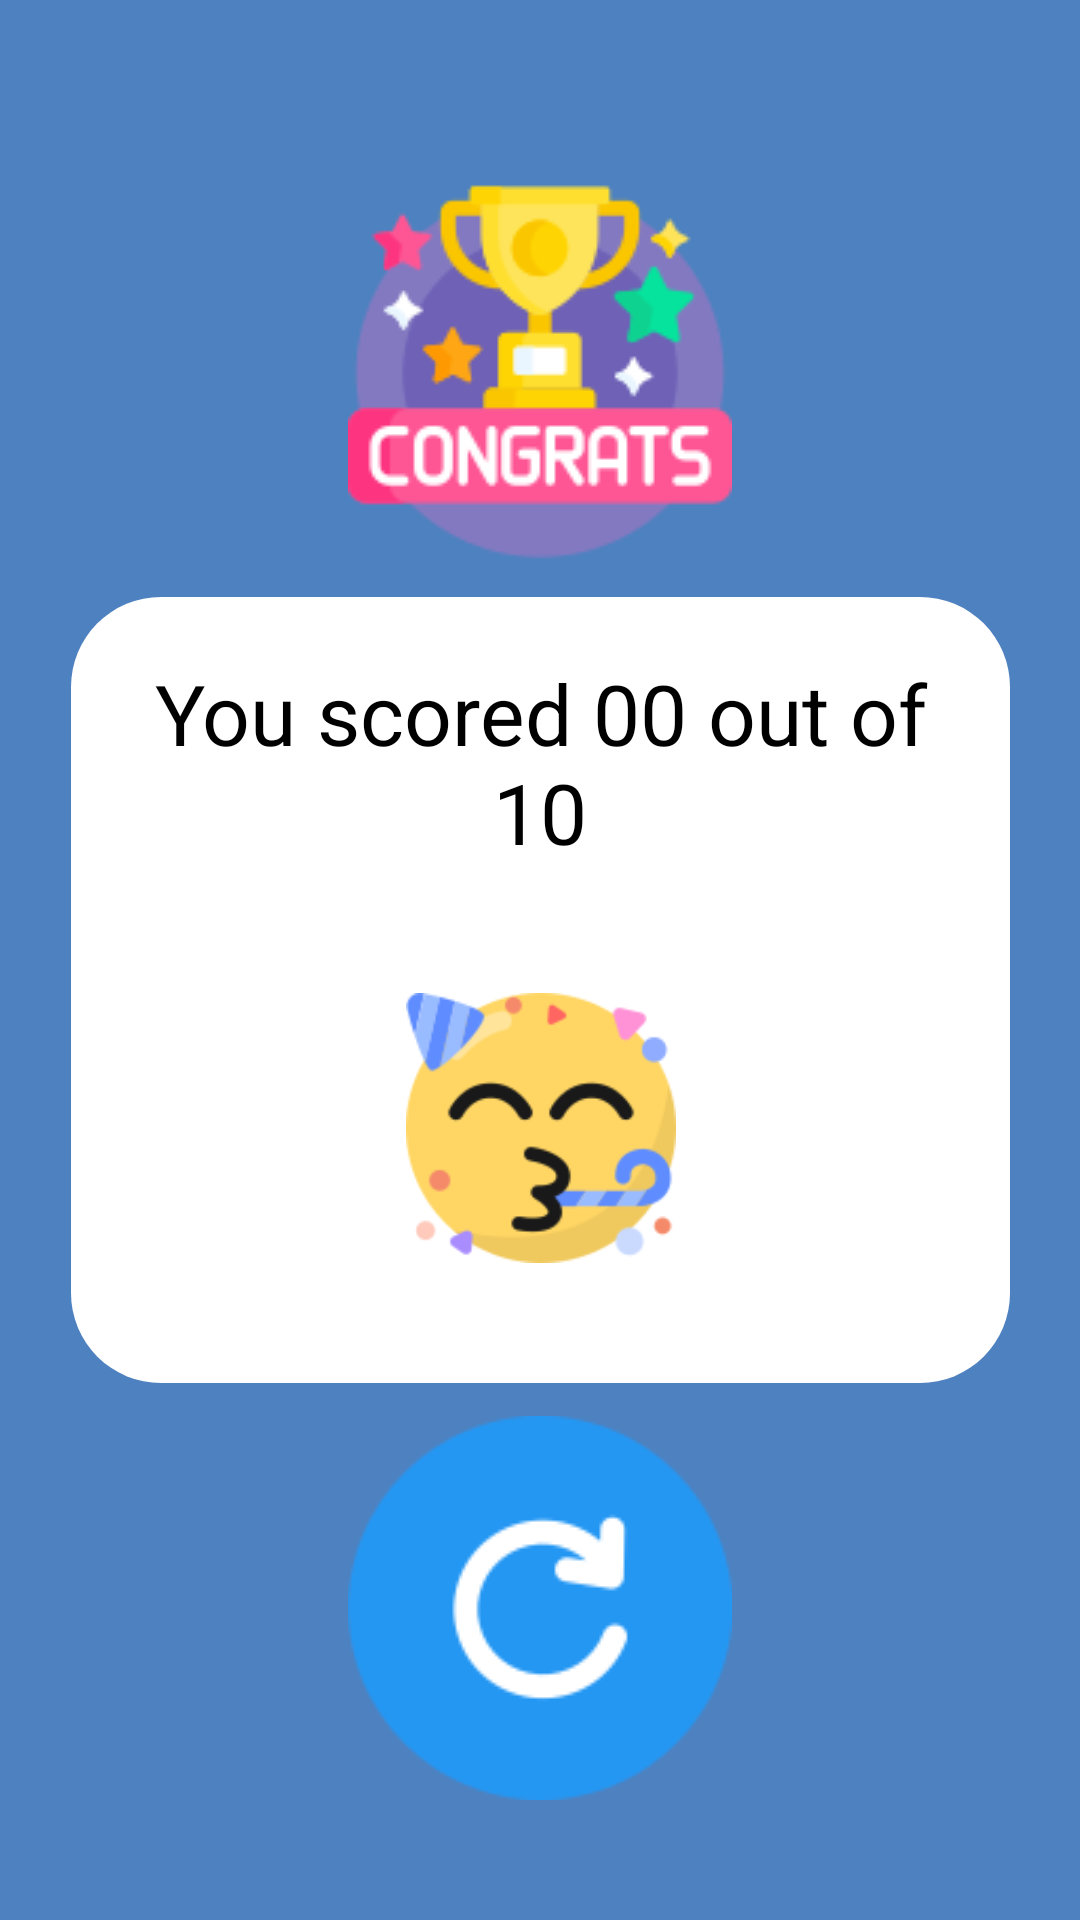

Layout XML and referenced resources for this Android screen:
<!-- AndroidManifest.xml: application theme Theme.QuizMania -->
<!-- res/layout/activity_score.xml -->
<?xml version="1.0" encoding="utf-8"?>
<androidx.constraintlayout.widget.ConstraintLayout xmlns:android="http://schemas.android.com/apk/res/android"
    xmlns:app="http://schemas.android.com/apk/res-auto"
    xmlns:tools="http://schemas.android.com/tools"
    android:layout_width="match_parent"
    android:layout_height="match_parent"
    android:background="@color/blue"
    tools:context=".Score">

    <ImageView
        android:id="@+id/imageView3"
        android:layout_width="wrap_content"
        android:layout_height="wrap_content"
        android:layout_marginTop="60dp"
        app:layout_constraintEnd_toEndOf="parent"
        app:layout_constraintStart_toStartOf="parent"
        app:layout_constraintTop_toTopOf="parent"
        app:srcCompat="@drawable/congrats" />

    <androidx.constraintlayout.widget.ConstraintLayout
        android:id="@+id/constraintLayout"
        android:layout_width="313dp"
        android:layout_height="262dp"
        android:background="@drawable/btn_style"
        app:layout_constraintBottom_toTopOf="@+id/imageButton"
        app:layout_constraintEnd_toEndOf="parent"
        app:layout_constraintStart_toStartOf="parent"
        app:layout_constraintTop_toBottomOf="@+id/imageView3">

        <ImageView
            android:id="@+id/imageView4"
            android:layout_width="90dp"
            android:layout_height="90dp"
            android:layout_marginBottom="40dp"
            android:contentDescription="@string/des"
            app:layout_constraintBottom_toBottomOf="parent"
            app:layout_constraintEnd_toEndOf="parent"
            app:layout_constraintStart_toStartOf="parent"
            app:srcCompat="@drawable/emoji" />

        <TextView
            android:id="@+id/textView6"
            android:layout_width="match_parent"
            android:layout_height="wrap_content"
            android:layout_marginTop="10sp"
            android:gravity="center_horizontal|top"
            android:paddingLeft="15sp"
            android:paddingTop="10sp"
            android:paddingRight="15sp"
            android:text="@string/score"
            android:textColor="@color/black"
            android:textSize="28sp"
            app:layout_constraintEnd_toEndOf="parent"
            app:layout_constraintStart_toStartOf="parent"
            app:layout_constraintTop_toTopOf="parent" />
    </androidx.constraintlayout.widget.ConstraintLayout>

    <ImageButton
        android:id="@+id/imageButton"
        android:layout_width="wrap_content"
        android:layout_height="wrap_content"

        android:layout_marginBottom="40dp"
        android:background="@color/blue"
        app:layout_constraintBottom_toBottomOf="parent"
        app:layout_constraintEnd_toEndOf="parent"
        app:layout_constraintStart_toStartOf="parent"
        app:srcCompat="@drawable/replay" />

</androidx.constraintlayout.widget.ConstraintLayout>
<!-- resources referenced by this layout -->
<resources>
  <color name="black">#FF000000</color>
  <color name="blue">#4E81BF</color>
  <!-- drawable btn_style (drawable) -->
  <?xml version="1.0" encoding="utf-8"?>
  <shape xmlns:android="http://schemas.android.com/apk/res/android" android:shape="rectangle">
  
      <solid android:color="@color/design_default_color_background"/>
      <corners android:radius="30dp"/>
  </shape>
  <!-- drawable congrats: png bitmap (drawable, 8408 bytes) -->
  <!-- drawable emoji: png bitmap (drawable, 7664 bytes) -->
  <!-- drawable replay: png bitmap (drawable, 3789 bytes) -->
  <string name="des">go to main screen</string>
  <string name="score">You scored 00 out of 10</string>
  <style name="Theme.QuizMania" parent="Base.Theme.QuizMania" />
  <style name="Base.Theme.QuizMania" parent="Theme.AppCompat.DayNight.NoActionBar">
          
          
      </style>
</resources>
